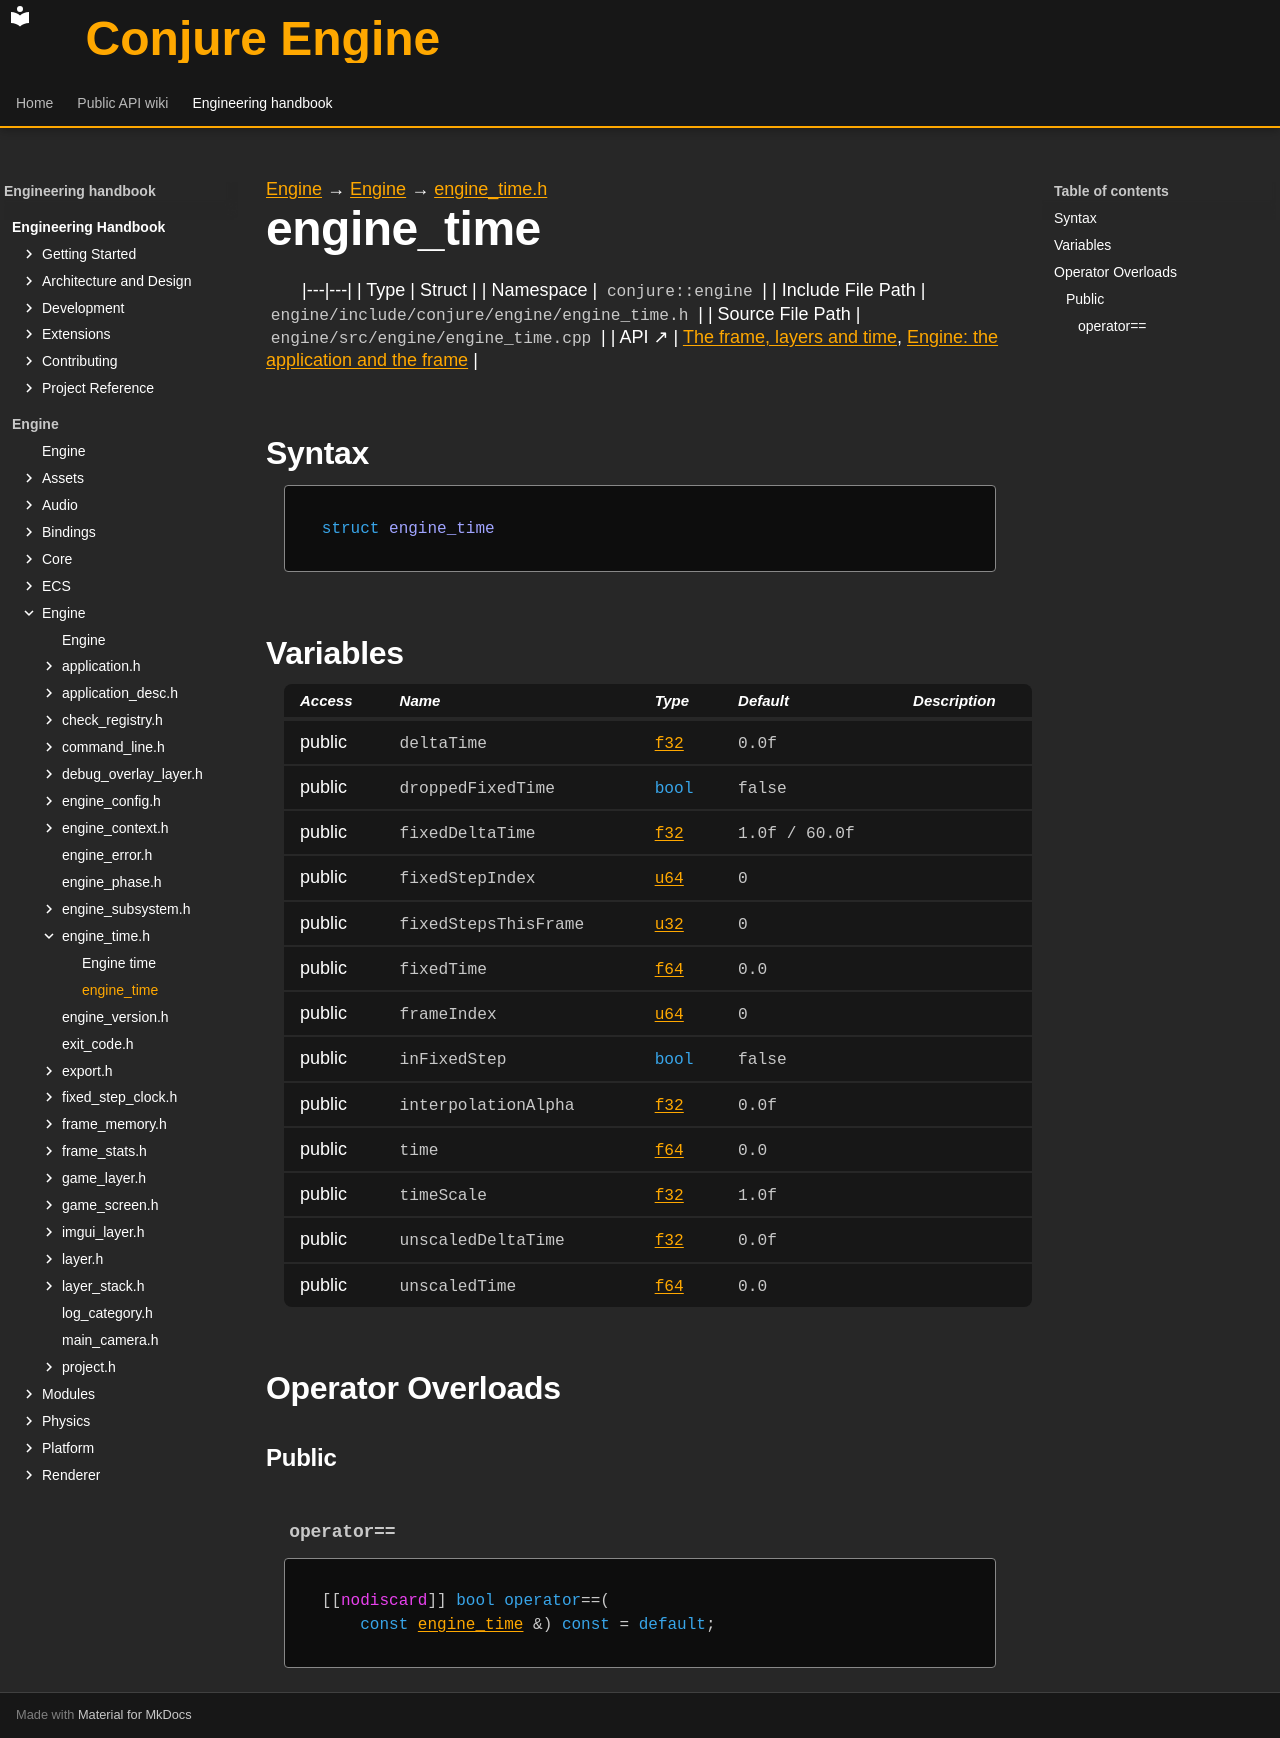

repository: Dozer90/Conjure-Engine · page: handbook/engine/engine/engine-time/engine-time.html · generator: mkdocs

---
kind: struct
---

[Engine](../../../engine.md) → [Engine](../../engine.md) → [engine_time.h](../engine-time.md)

# engine_time
<!-- doc-template:type -->

|---|---|
| Type | Struct |
| Namespace | `conjure::engine` |
| Include File Path | `engine/include/conjure/engine/engine_time.h` |
| Source File Path | `engine/src/engine/engine_time.cpp` |
| API ↗ | [The frame, layers and time](../../../../api/engine/frame-layers-and-time.md), [Engine: the application and the frame](../../../../api/engine/index.md) |

## Syntax

```cpp
struct engine_time
```







## Variables

<table class="variable-table">
<thead><tr><th>Access</th><th>Name</th><th>Type</th><th>Default</th><th>Description</th></tr></thead>
<tbody>
<tr><td>public</td><td><code class="signature">deltaTime</code></td><td><code class="signature"><a href="../../core/types.html#symbol-f32">f32</a></code></td><td><code class="signature"><span class="mi">0.0</span>f</code></td><td></td></tr>
<tr><td>public</td><td><code class="signature">dropped<wbr>Fixed<wbr>Time</code></td><td><code class="signature"><span class="k">bool</span></code></td><td><code class="signature">false</code></td><td></td></tr>
<tr><td>public</td><td><code class="signature">fixed<wbr>Delta<wbr>Time</code></td><td><code class="signature"><a href="../../core/types.html#symbol-f32">f32</a></code></td><td><code class="signature"><span class="mi">1.0</span>f / <span class="mi">60.0</span>f</code></td><td></td></tr>
<tr><td>public</td><td><code class="signature">fixed<wbr>Step<wbr>Index</code></td><td><code class="signature"><a href="../../core/types.html#symbol-u64">u64</a></code></td><td><code class="signature"><span class="mi">0</span></code></td><td></td></tr>
<tr><td>public</td><td><code class="signature">fixed<wbr>Steps<wbr>This<wbr>Frame</code></td><td><code class="signature"><a href="../../core/types.html#symbol-u32">u32</a></code></td><td><code class="signature"><span class="mi">0</span></code></td><td></td></tr>
<tr><td>public</td><td><code class="signature">fixedTime</code></td><td><code class="signature"><a href="../../core/types.html#symbol-f64">f64</a></code></td><td><code class="signature"><span class="mi">0.0</span></code></td><td></td></tr>
<tr><td>public</td><td><code class="signature">frameIndex</code></td><td><code class="signature"><a href="../../core/types.html#symbol-u64">u64</a></code></td><td><code class="signature"><span class="mi">0</span></code></td><td></td></tr>
<tr><td>public</td><td><code class="signature">inFixedStep</code></td><td><code class="signature"><span class="k">bool</span></code></td><td><code class="signature">false</code></td><td></td></tr>
<tr><td>public</td><td><code class="signature">interpolation<wbr>Alpha</code></td><td><code class="signature"><a href="../../core/types.html#symbol-f32">f32</a></code></td><td><code class="signature"><span class="mi">0.0</span>f</code></td><td></td></tr>
<tr><td>public</td><td><code class="signature">time</code></td><td><code class="signature"><a href="../../core/types.html#symbol-f64">f64</a></code></td><td><code class="signature"><span class="mi">0.0</span></code></td><td></td></tr>
<tr><td>public</td><td><code class="signature">timeScale</code></td><td><code class="signature"><a href="../../core/types.html#symbol-f32">f32</a></code></td><td><code class="signature"><span class="mi">1.0</span>f</code></td><td></td></tr>
<tr><td>public</td><td><code class="signature">unscaled<wbr>Delta<wbr>Time</code></td><td><code class="signature"><a href="../../core/types.html#symbol-f32">f32</a></code></td><td><code class="signature"><span class="mi">0.0</span>f</code></td><td></td></tr>
<tr><td>public</td><td><code class="signature">unscaledTime</code></td><td><code class="signature"><a href="../../core/types.html#symbol-f64">f64</a></code></td><td><code class="signature"><span class="mi">0.0</span></code></td><td></td></tr>
</tbody>
</table>



## Operator Overloads

### Public

#### `operator==` {#operator-3d--3d}

<div class="function-declaration" id="operator-3d--3d-1"><pre><code>[[<span class="na">nodiscard</span>]] <span class="k">bool</span> <span class="k">operator</span>==(
    <span class="k">const</span> <a href="engine-time.html">engine_time</a> &amp;) <span class="k">const</span> = <span class="k">default</span>;</code></pre></div>

<!-- doc-content:notes:start -->

<!-- doc-content:notes:end -->

<!-- doc-legacy-anchors:start -->
<a id="constructors"></a>
<a id="destructors"></a>
<a id="functions"></a>
<!-- doc-legacy-anchors:end -->
